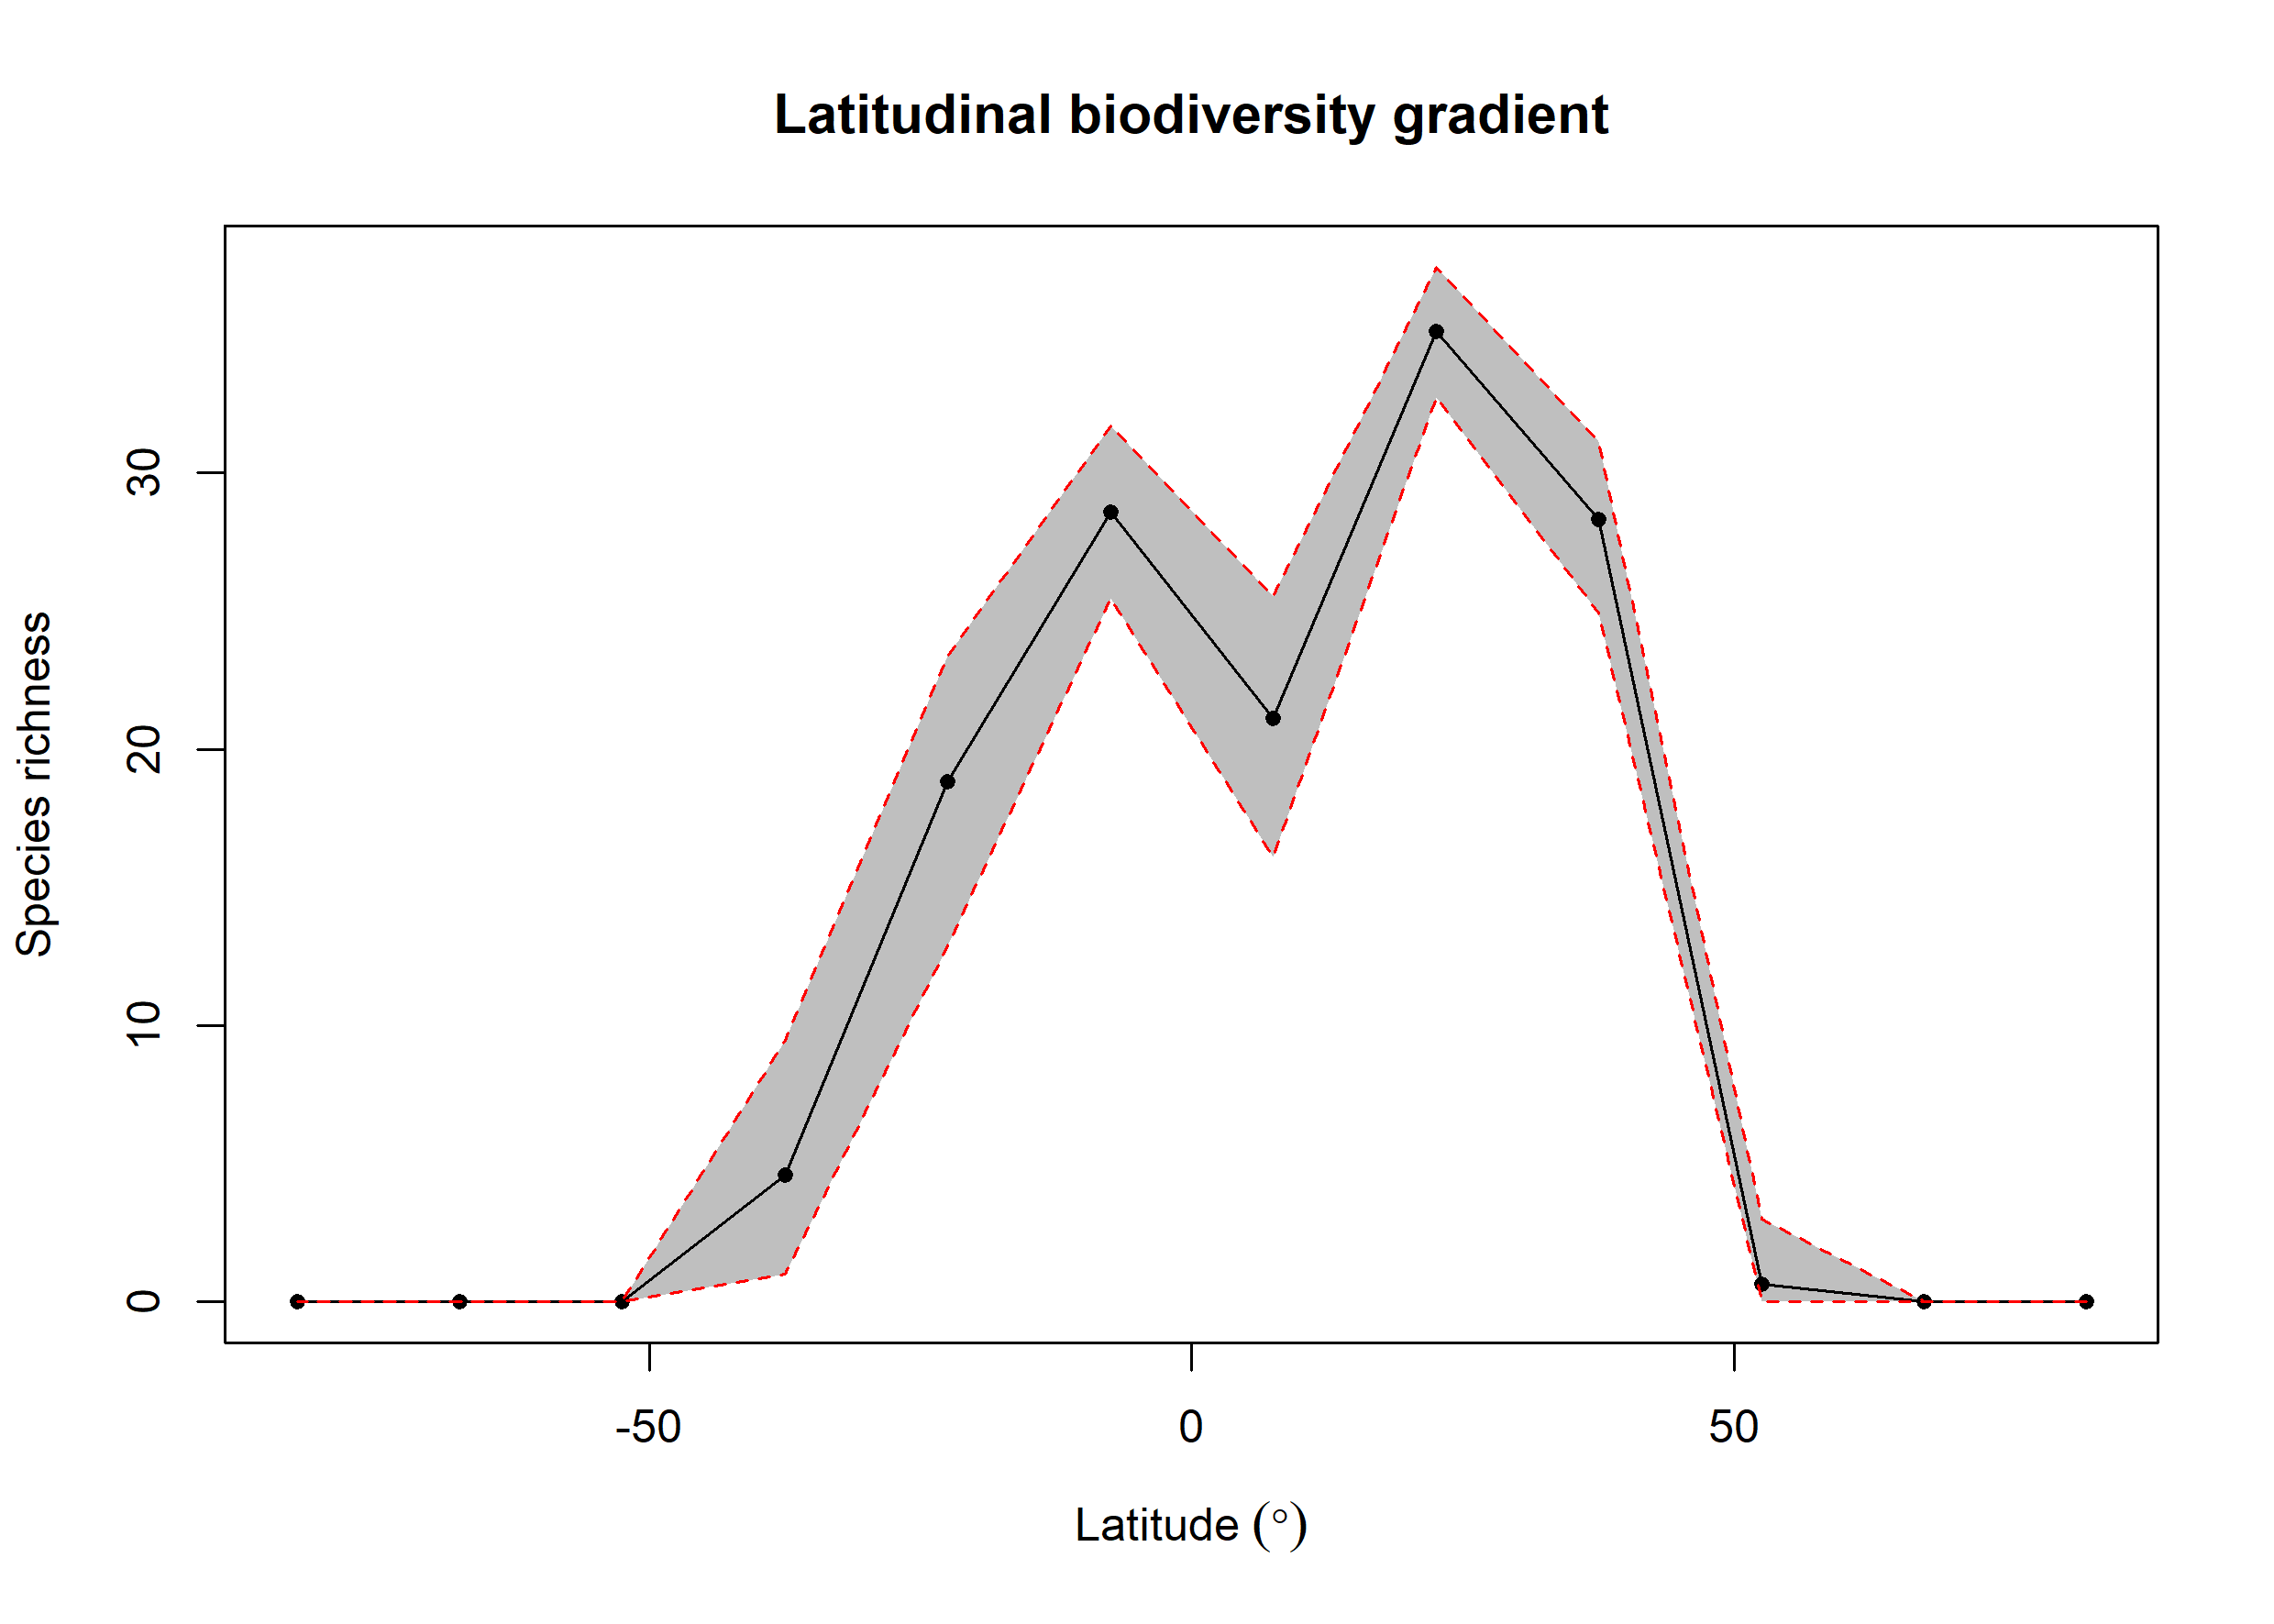

Data behind this chart, as committed beside it:
bin, max, min, mid, hemisphere, mean_richness, CI.Lower, CI.Upper
1, 90, 75, 82.5, N, NA, NA, NA
2, 75, 60, 67.5, N, NA, NA, NA
3, 60, 45, 52.5, N, 0.64, 0, 3
4, 45, 30, 37.5, N, 28.3, 24.92, 31.12
5, 30, 15, 22.5, N, 35.11, 32.73, 37.45
6, 15, 0, 7.5, N, 21.1, 16.1, 25.54
7, 0, -15, -7.5, S, 28.58, 25.45, 31.71
8, -15, -30, -22.5, S, 18.82, 12.89, 23.38
9, -30, -45, -37.5, S, 4.603, 1, 9.46
10, -45, -60, -52.5, S, NA, NA, NA
11, -60, -75, -67.5, S, NA, NA, NA
12, -75, -90, -82.5, S, NA, NA, NA
